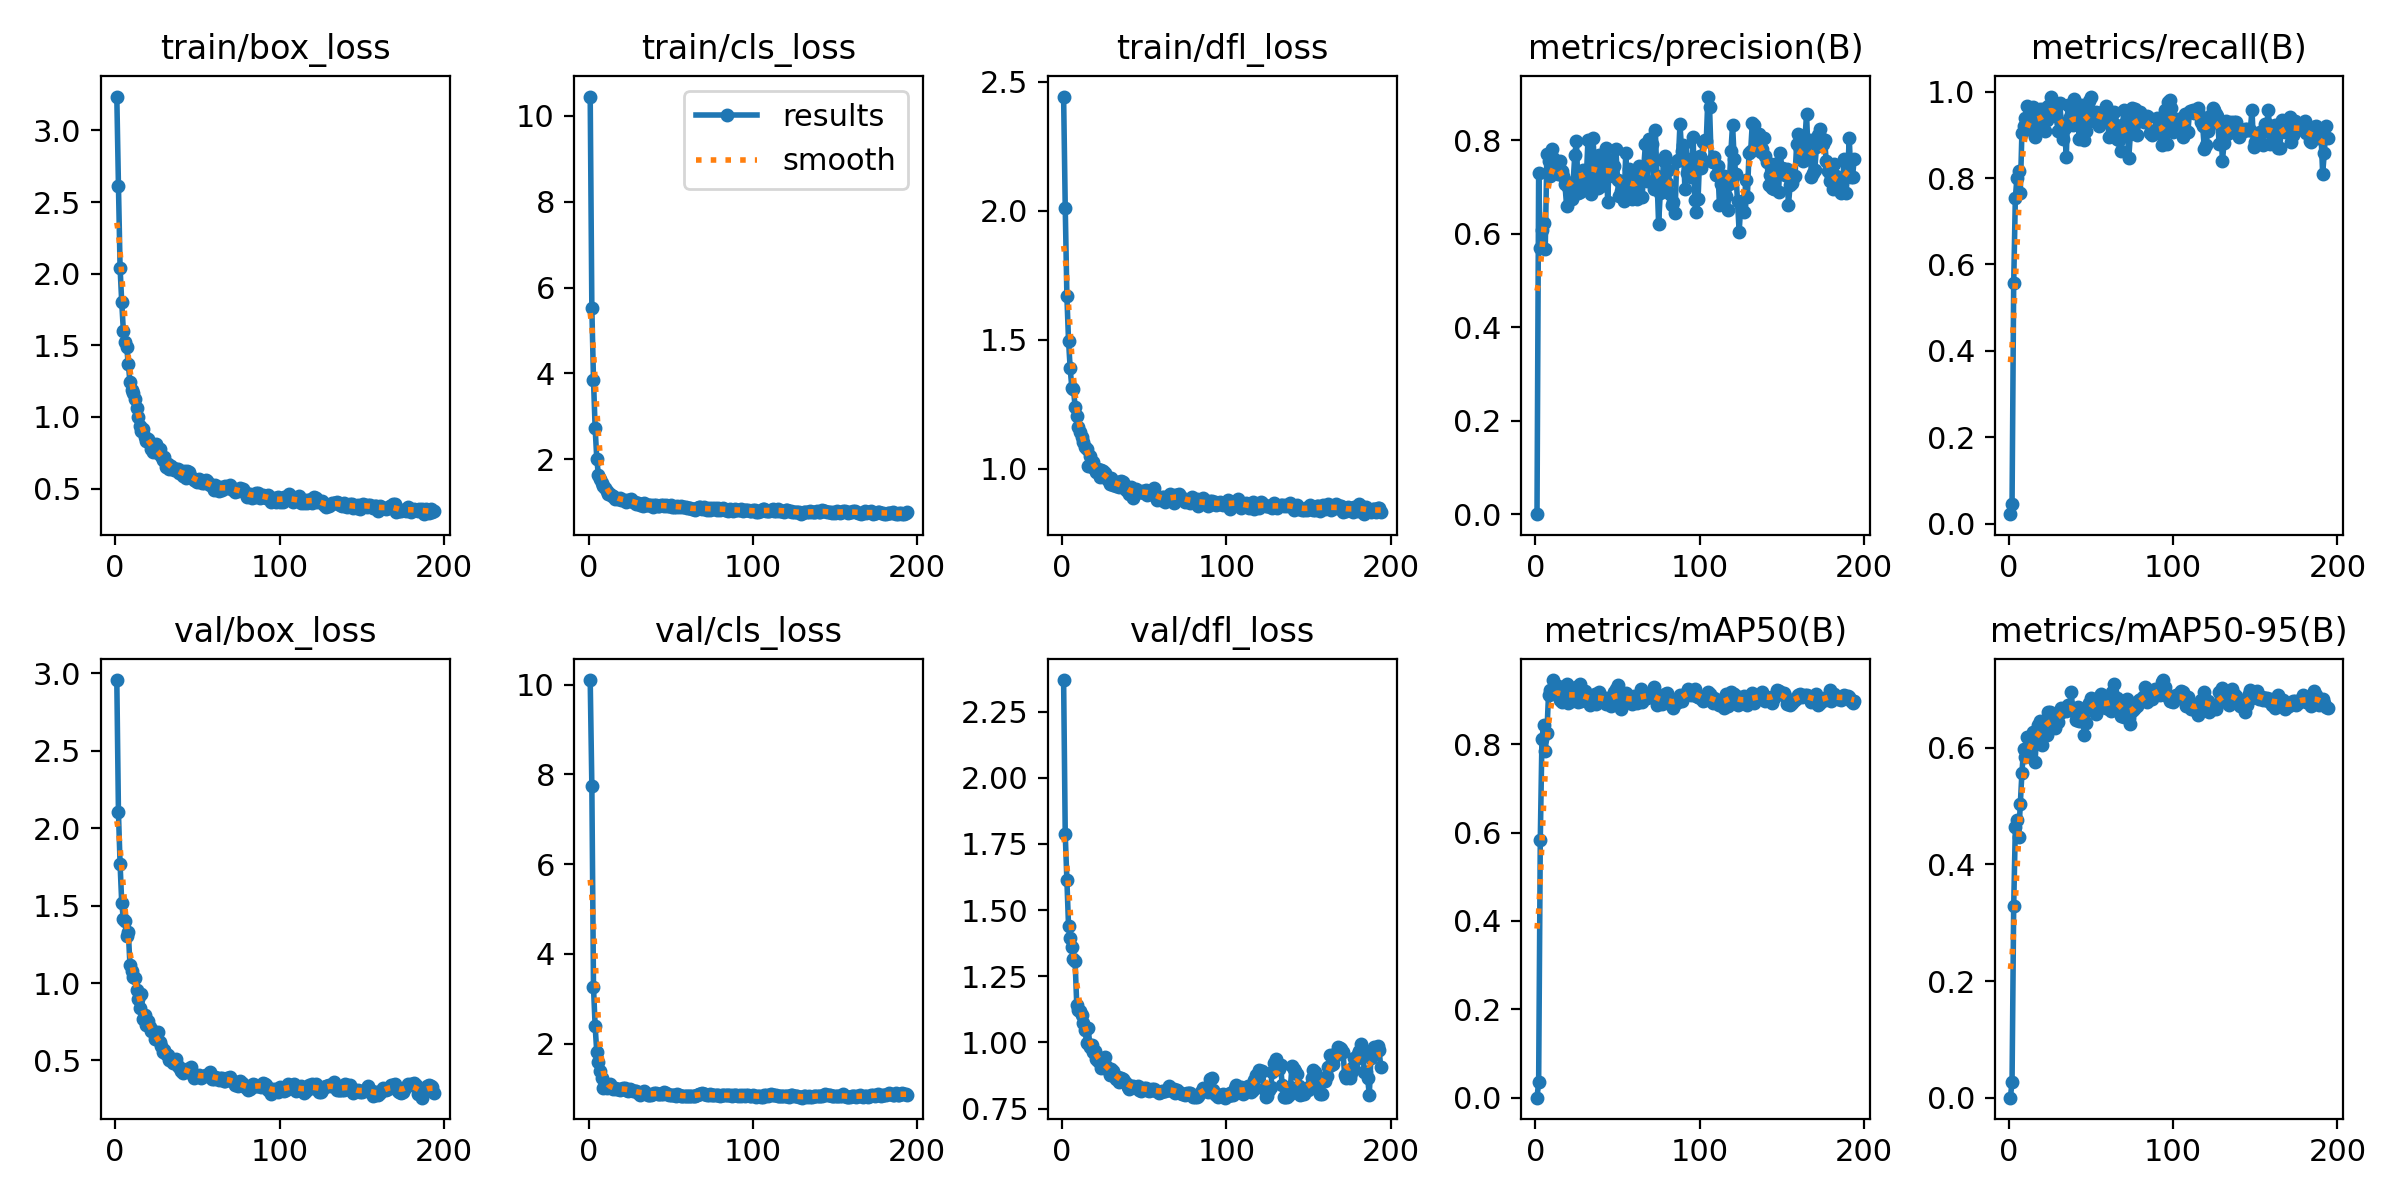

The data file committed next to this chart (first rows):
epoch, train/box_loss, train/cls_loss, train/dfl_loss, metrics/precision(B), metrics/recall(B), metrics/mAP50(B), metrics/mAP50-95(B), val/box_loss, val/cls_loss, val/dfl_loss, lr/pg0, lr/pg1, lr/pg2
1, 3.236, 10.45, 2.442, 7e-05, 0.02187, 6e-05, 1e-05, 2.957, 10.11, 2.369, 4e-05, 4e-05, 4e-05
2, 2.614, 5.514, 2.011, 0.7295, 0.04464, 0.03517, 0.02749, 2.102, 7.747, 1.786, 8.4832e-05, 8.4832e-05, 8.4832e-05
3, 2.04, 3.849, 1.668, 0.5692, 0.556, 0.5843, 0.3282, 1.768, 3.265, 1.615, 0.0001295, 0.0001295, 0.0001295
4, 1.801, 2.73, 1.497, 0.6083, 0.7539, 0.8109, 0.4635, 1.518, 2.392, 1.441, 0.000174, 0.000174, 0.000174
5, 1.599, 2.016, 1.388, 0.6243, 0.8012, 0.8439, 0.4767, 1.415, 1.807, 1.393, 0.0002183, 0.0002183, 0.0002183
6, 1.526, 1.624, 1.314, 0.567, 0.8156, 0.7853, 0.4473, 1.399, 1.597, 1.361, 0.0002624, 0.0002624, 0.0002624
7, 1.488, 1.537, 1.311, 0.77, 0.7647, 0.8244, 0.5032, 1.307, 1.389, 1.314, 0.0003063, 0.0003063, 0.0003063
8, 1.368, 1.458, 1.24, 0.7554, 0.9048, 0.9124, 0.5567, 1.331, 1.23, 1.307, 0.0003501, 0.0003501, 0.0003501
9, 1.246, 1.375, 1.205, 0.7239, 0.9195, 0.9234, 0.5972, 1.119, 1.019, 1.141, 0.0003937, 0.0003937, 0.0003937
10, 1.189, 1.343, 1.16, 0.7822, 0.9381, 0.9215, 0.5836, 1.08, 1.028, 1.122, 0.0004371, 0.0004371, 0.0004371
11, 1.164, 1.253, 1.143, 0.7632, 0.9656, 0.9453, 0.6191, 1.041, 0.9993, 1.12, 0.0004803, 0.0004803, 0.0004803
12, 1.125, 1.193, 1.123, 0.7519, 0.9279, 0.9168, 0.5978, 1.03, 1.07, 1.105, 0.0004891, 0.0004891, 0.0004891
13, 1.063, 1.202, 1.103, 0.7513, 0.9155, 0.922, 0.6046, 0.9533, 1.089, 1.072, 0.0004881, 0.0004881, 0.0004881
14, 0.9994, 1.149, 1.085, 0.7284, 0.9618, 0.9327, 0.6112, 0.8998, 1.016, 1.046, 0.0004871, 0.0004871, 0.0004871
15, 0.9373, 1.137, 1.078, 0.7562, 0.965, 0.9003, 0.6279, 0.8397, 0.9812, 0.9997, 0.0004861, 0.0004861, 0.0004861
16, 0.903, 1.086, 1.011, 0.7343, 0.8945, 0.8954, 0.5754, 0.9303, 1.002, 1.056, 0.0004852, 0.0004852, 0.0004852
17, 0.9137, 1.099, 1.051, 0.7246, 0.9388, 0.9057, 0.6254, 0.7654, 0.992, 0.9814, 0.0004842, 0.0004842, 0.0004842
18, 0.8573, 1.082, 1.006, 0.7059, 0.913, 0.918, 0.6392, 0.7925, 0.9918, 0.9911, 0.0004832, 0.0004832, 0.0004832
19, 0.8343, 1.09, 1.027, 0.6604, 0.9589, 0.9363, 0.6457, 0.7261, 0.9623, 0.9645, 0.0004822, 0.0004822, 0.0004822
20, 0.8452, 1.048, 1.002, 0.6997, 0.9474, 0.8933, 0.6045, 0.7568, 0.9922, 0.9685, 0.0004812, 0.0004812, 0.0004812
21, 0.8213, 1.05, 0.987, 0.6952, 0.9592, 0.924, 0.6376, 0.7133, 1.02, 0.9368, 0.0004802, 0.0004802, 0.0004802
22, 0.7753, 1.063, 0.9974, 0.675, 0.91, 0.8989, 0.641, 0.6884, 1.012, 0.9312, 0.0004792, 0.0004792, 0.0004792
23, 0.7574, 1.012, 0.9687, 0.7107, 0.9343, 0.9069, 0.6217, 0.6931, 0.9623, 0.9398, 0.0004782, 0.0004782, 0.0004782
24, 0.7833, 1.064, 0.9937, 0.7698, 0.9677, 0.9088, 0.6611, 0.6394, 0.948, 0.902, 0.0004772, 0.0004772, 0.0004772
25, 0.8114, 1.054, 0.9914, 0.7994, 0.9636, 0.9293, 0.6618, 0.647, 0.9918, 0.9148, 0.0004762, 0.0004762, 0.0004762
26, 0.7478, 1.068, 0.9841, 0.6868, 0.9886, 0.8953, 0.6441, 0.6855, 0.9659, 0.9466, 0.0004752, 0.0004752, 0.0004752
27, 0.7762, 1.011, 0.9656, 0.6892, 0.9699, 0.9365, 0.6454, 0.6198, 0.9436, 0.9126, 0.0004743, 0.0004743, 0.0004743
28, 0.7257, 1.014, 0.9578, 0.7208, 0.9618, 0.8982, 0.6341, 0.5951, 0.9518, 0.8974, 0.0004733, 0.0004733, 0.0004733
29, 0.6998, 0.9515, 0.9415, 0.737, 0.944, 0.9099, 0.6448, 0.5554, 0.932, 0.8779, 0.0004723, 0.0004723, 0.0004723
30, 0.7239, 0.9878, 0.9624, 0.6955, 0.91, 0.9198, 0.6439, 0.5704, 0.9019, 0.8983, 0.0004713, 0.0004713, 0.0004713
31, 0.6502, 0.9325, 0.9381, 0.7178, 0.9732, 0.9059, 0.6594, 0.5445, 0.8631, 0.8915, 0.0004703, 0.0004703, 0.0004703
32, 0.6729, 0.9619, 0.9412, 0.8005, 0.9272, 0.9054, 0.6681, 0.5385, 0.8968, 0.8698, 0.0004693, 0.0004693, 0.0004693
33, 0.6366, 0.9171, 0.9324, 0.7361, 0.8903, 0.8884, 0.6636, 0.501, 0.9187, 0.8633, 0.0004683, 0.0004683, 0.0004683
34, 0.6567, 0.9866, 0.9487, 0.6846, 0.915, 0.8952, 0.665, 0.5071, 0.9455, 0.8692, 0.0004673, 0.0004673, 0.0004673
35, 0.6453, 0.9384, 0.9299, 0.8062, 0.8478, 0.9101, 0.6626, 0.4834, 0.9055, 0.8512, 0.0004663, 0.0004663, 0.0004663
36, 0.6329, 0.9297, 0.9519, 0.7517, 0.969, 0.9126, 0.6742, 0.5031, 0.8569, 0.8663, 0.0004654, 0.0004654, 0.0004654
37, 0.6334, 0.9429, 0.9488, 0.7105, 0.9422, 0.8916, 0.6702, 0.5125, 0.8605, 0.8631, 0.0004644, 0.0004644, 0.0004644
38, 0.6374, 0.9446, 0.9307, 0.6986, 0.9393, 0.9046, 0.6953, 0.4671, 0.8523, 0.8557, 0.0004634, 0.0004634, 0.0004634
39, 0.611, 0.8958, 0.9169, 0.7683, 0.9237, 0.9177, 0.6631, 0.4554, 0.8692, 0.8454, 0.0004624, 0.0004624, 0.0004624
40, 0.6071, 0.9378, 0.9189, 0.7028, 0.9824, 0.9091, 0.6658, 0.4319, 0.8918, 0.8332, 0.0004614, 0.0004614, 0.0004614
41, 0.5898, 0.9434, 0.9013, 0.7534, 0.9387, 0.904, 0.647, 0.4199, 0.904, 0.8252, 0.0004604, 0.0004604, 0.0004604
42, 0.6194, 0.922, 0.9272, 0.7336, 0.9286, 0.9003, 0.6698, 0.437, 0.8822, 0.835, 0.0004594, 0.0004594, 0.0004594
43, 0.5757, 0.9084, 0.8865, 0.7844, 0.89, 0.8918, 0.6465, 0.4352, 0.8847, 0.834, 0.0004584, 0.0004584, 0.0004584
44, 0.6231, 0.9325, 0.9144, 0.669, 0.9691, 0.9054, 0.6452, 0.4458, 0.8864, 0.8317, 0.0004574, 0.0004574, 0.0004574
45, 0.615, 0.9401, 0.9226, 0.7575, 0.9395, 0.8966, 0.6519, 0.4395, 0.884, 0.8304, 0.0004564, 0.0004564, 0.0004564
46, 0.578, 0.9191, 0.9104, 0.7355, 0.8891, 0.8874, 0.6225, 0.455, 0.9103, 0.8342, 0.0004554, 0.0004554, 0.0004554
47, 0.5734, 0.9258, 0.9092, 0.7235, 0.9078, 0.8926, 0.6427, 0.4098, 0.8956, 0.8219, 0.0004545, 0.0004545, 0.0004545
48, 0.5579, 0.903, 0.909, 0.7445, 0.9511, 0.9186, 0.6702, 0.3875, 0.8829, 0.8175, 0.0004535, 0.0004535, 0.0004535
49, 0.5536, 0.9094, 0.9124, 0.7811, 0.978, 0.926, 0.6762, 0.4001, 0.8537, 0.8246, 0.0004525, 0.0004525, 0.0004525
50, 0.5489, 0.9297, 0.9077, 0.7155, 0.9883, 0.9341, 0.686, 0.3998, 0.8615, 0.8292, 0.0004515, 0.0004515, 0.0004515
51, 0.5663, 0.8907, 0.9169, 0.6804, 0.9463, 0.9203, 0.6752, 0.407, 0.863, 0.8276, 0.0004505, 0.0004505, 0.0004505
52, 0.5559, 0.8871, 0.8995, 0.6919, 0.9316, 0.8797, 0.6814, 0.3887, 0.8566, 0.8205, 0.0004495, 0.0004495, 0.0004495
53, 0.541, 0.8968, 0.9041, 0.701, 0.9521, 0.9047, 0.6583, 0.396, 0.8422, 0.8176, 0.0004485, 0.0004485, 0.0004485
54, 0.5369, 0.9113, 0.9032, 0.6696, 0.9431, 0.8965, 0.6776, 0.4004, 0.8652, 0.8193, 0.0004475, 0.0004475, 0.0004475
55, 0.5609, 0.901, 0.9123, 0.7722, 0.9199, 0.9162, 0.6867, 0.4043, 0.8474, 0.8244, 0.0004465, 0.0004465, 0.0004465
56, 0.5544, 0.9076, 0.9246, 0.692, 0.9476, 0.9066, 0.692, 0.4036, 0.835, 0.8245, 0.0004456, 0.0004456, 0.0004456
57, 0.5293, 0.8811, 0.8945, 0.7393, 0.9529, 0.896, 0.6695, 0.4157, 0.8315, 0.8167, 0.0004446, 0.0004446, 0.0004446
58, 0.5273, 0.8819, 0.8807, 0.725, 0.9333, 0.9043, 0.6726, 0.4249, 0.8248, 0.8171, 0.0004436, 0.0004436, 0.0004436
59, 0.5234, 0.8793, 0.8844, 0.6746, 0.9668, 0.8899, 0.6682, 0.3823, 0.8419, 0.8088, 0.0004426, 0.0004426, 0.0004426
60, 0.4934, 0.8602, 0.8788, 0.6826, 0.9452, 0.9097, 0.6785, 0.3818, 0.8337, 0.8126, 0.0004416, 0.0004416, 0.0004416
... 134 more rows
